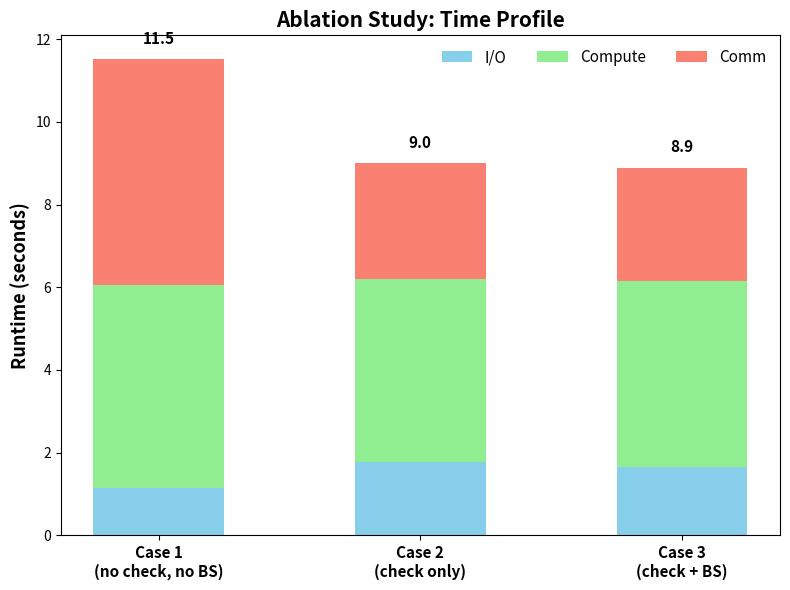

This chart was generated by the following Python code:
import matplotlib.pyplot as plt
import numpy as np

# === 假設三組 ablation 的平均時間 (秒) ===
io_times   = [1.14, 1.77, 1.66]   # Case1, Case2, Case3
comm_times = [5.46, 2.80, 2.73]
comp_times = [4.92, 4.43, 4.50]

labels = ["Case 1\n(no check, no BS)", 
          "Case 2\n(check only)", 
          "Case 3\n(check + BS)"]

x = np.arange(len(labels))
width = 0.5

# 顏色配置
colors = {"io":"skyblue", "comm":"salmon", "comp":"lightgreen"}

fig, ax = plt.subplots(figsize=(8,6))

# 畫堆疊長條
bars_io = ax.bar(x, io_times, width, label="I/O", color=colors["io"])
bars_comp = ax.bar(x, comp_times, width, bottom=io_times, label="Compute", color=colors["comp"])
bars_comm = ax.bar(x, comm_times, width, bottom=np.array(io_times)+np.array(comp_times),
                   label="Comm", color=colors["comm"])

# 計算總時間
totals = np.array(io_times) + np.array(comp_times) + np.array(comm_times)

# 在每個長條頂部加上數字標籤
for i, total in enumerate(totals):
    ax.text(x[i], total + 0.3, f"{total:.1f}", 
            ha="center", va="bottom", fontsize=11, fontweight="bold")

# 標籤設置
ax.set_xticks(x)
ax.set_xticklabels(labels, fontsize=11, fontweight="bold")
ax.set_ylabel("Runtime (seconds)", fontsize=13, fontweight="bold")
ax.set_title("Ablation Study: Time Profile", fontsize=15, fontweight="bold")

ax.legend(loc="upper right", ncol=3, fontsize=11, frameon=False)

plt.tight_layout()
plt.show()
